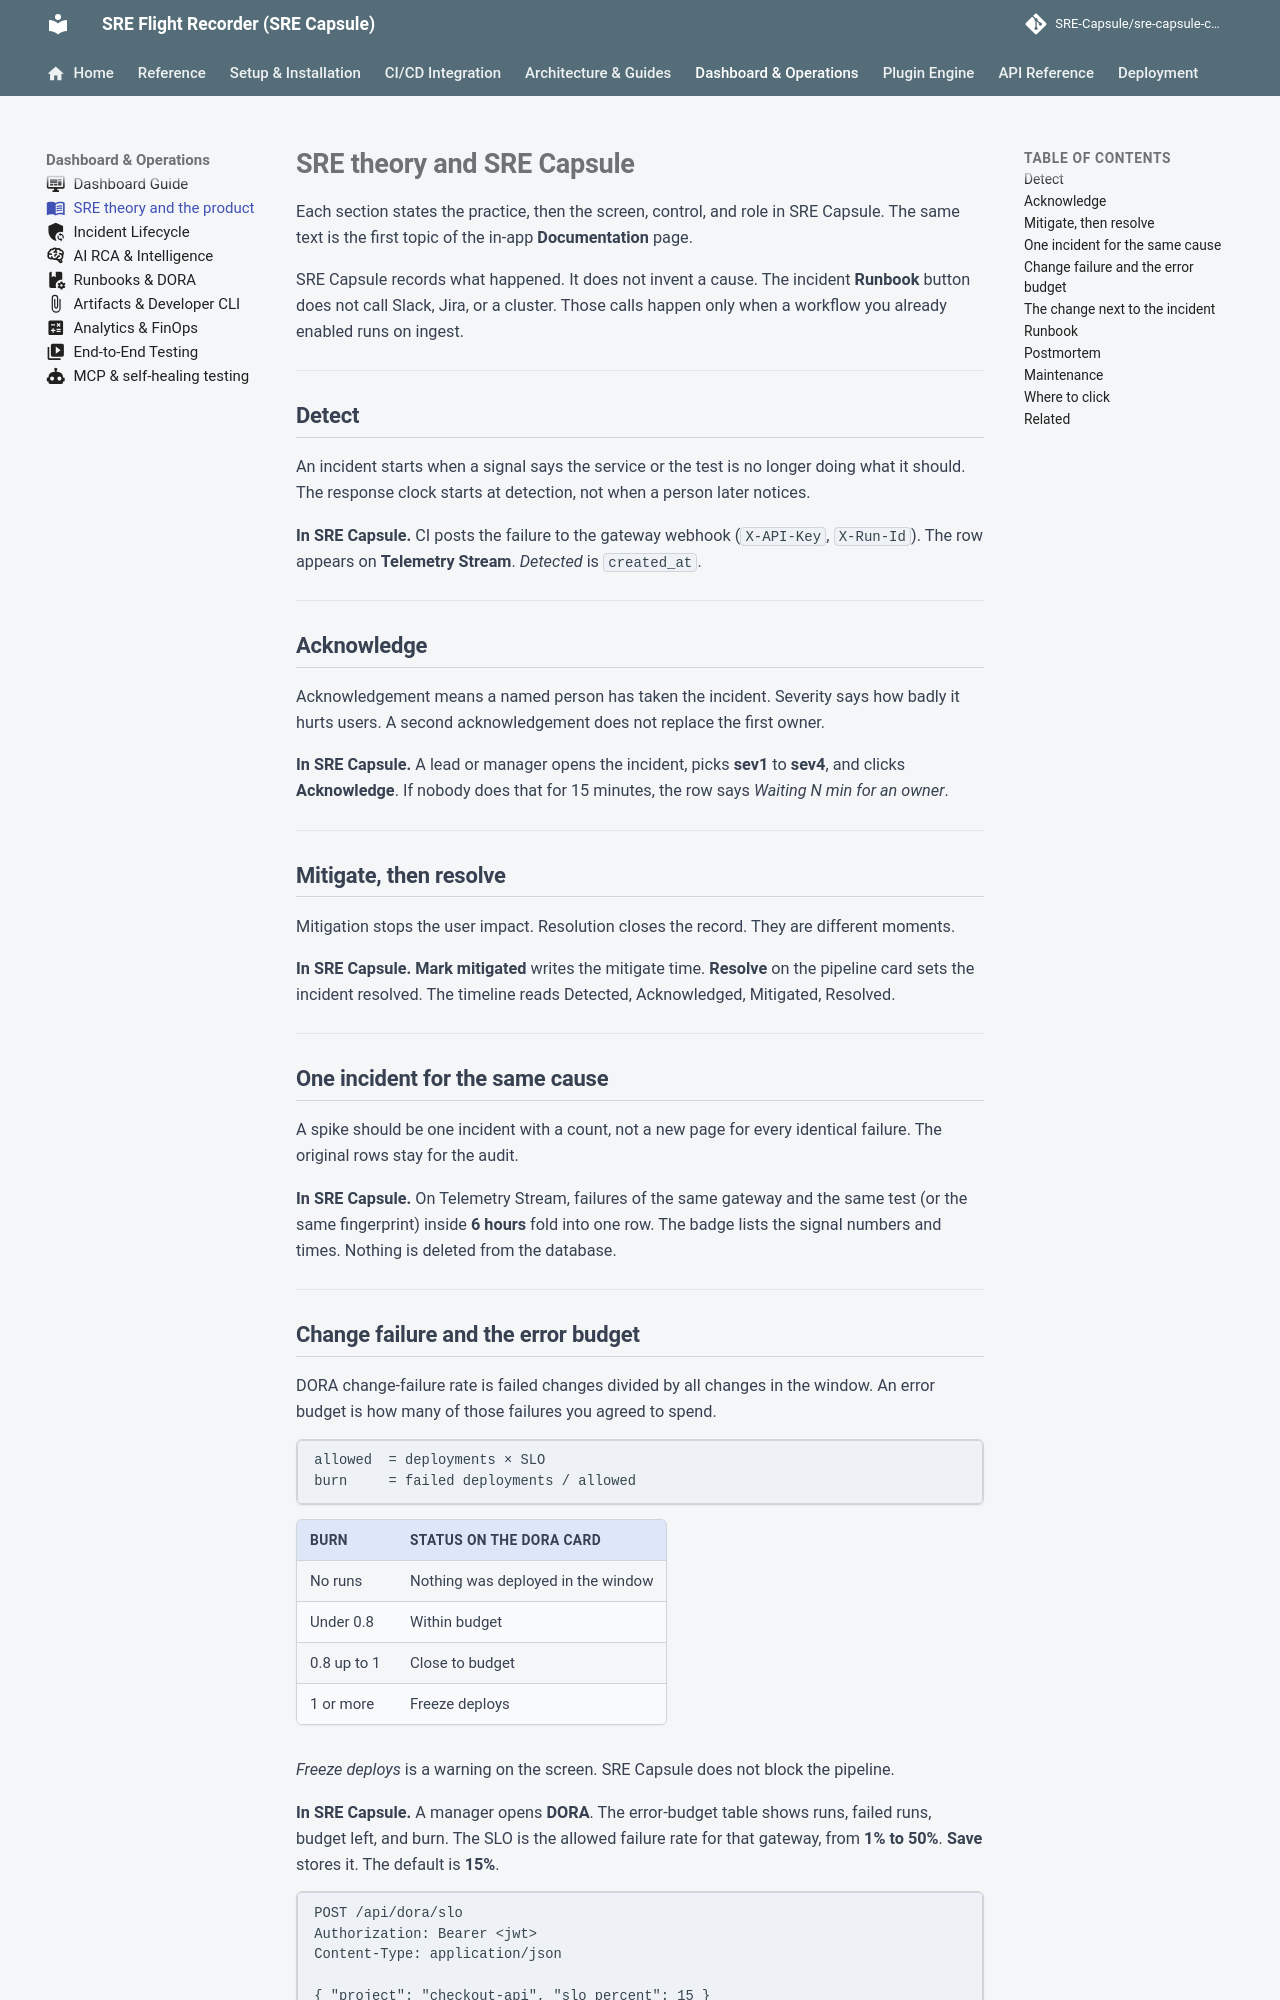

repository: Ashraf-Khabar/qa-capsule · page: guides/sre-theory/index.html · generator: mkdocs

---
icon: material/book-open-variant
---

# SRE theory and SRE Capsule

Each section states the practice, then the screen, control, and role in SRE Capsule. The same text is the first topic of the in-app **Documentation** page.

SRE Capsule records what happened. It does not invent a cause. The incident **Runbook** button does not call Slack, Jira, or a cluster. Those calls happen only when a workflow you already enabled runs on ingest.

---

## Detect

An incident starts when a signal says the service or the test is no longer doing what it should. The response clock starts at detection, not when a person later notices.

**In SRE Capsule.** CI posts the failure to the gateway webhook (`X-API-Key`, `X-Run-Id`). The row appears on **Telemetry Stream**. *Detected* is `created_at`.

---

## Acknowledge

Acknowledgement means a named person has taken the incident. Severity says how badly it hurts users. A second acknowledgement does not replace the first owner.

**In SRE Capsule.** A lead or manager opens the incident, picks **sev1** to **sev4**, and clicks **Acknowledge**. If nobody does that for 15 minutes, the row says *Waiting N min for an owner*.

---

## Mitigate, then resolve

Mitigation stops the user impact. Resolution closes the record. They are different moments.

**In SRE Capsule.** **Mark mitigated** writes the mitigate time. **Resolve** on the pipeline card sets the incident resolved. The timeline reads Detected, Acknowledged, Mitigated, Resolved.

---

## One incident for the same cause

A spike should be one incident with a count, not a new page for every identical failure. The original rows stay for the audit.

**In SRE Capsule.** On Telemetry Stream, failures of the same gateway and the same test (or the same fingerprint) inside **6 hours** fold into one row. The badge lists the signal numbers and times. Nothing is deleted from the database.

---
